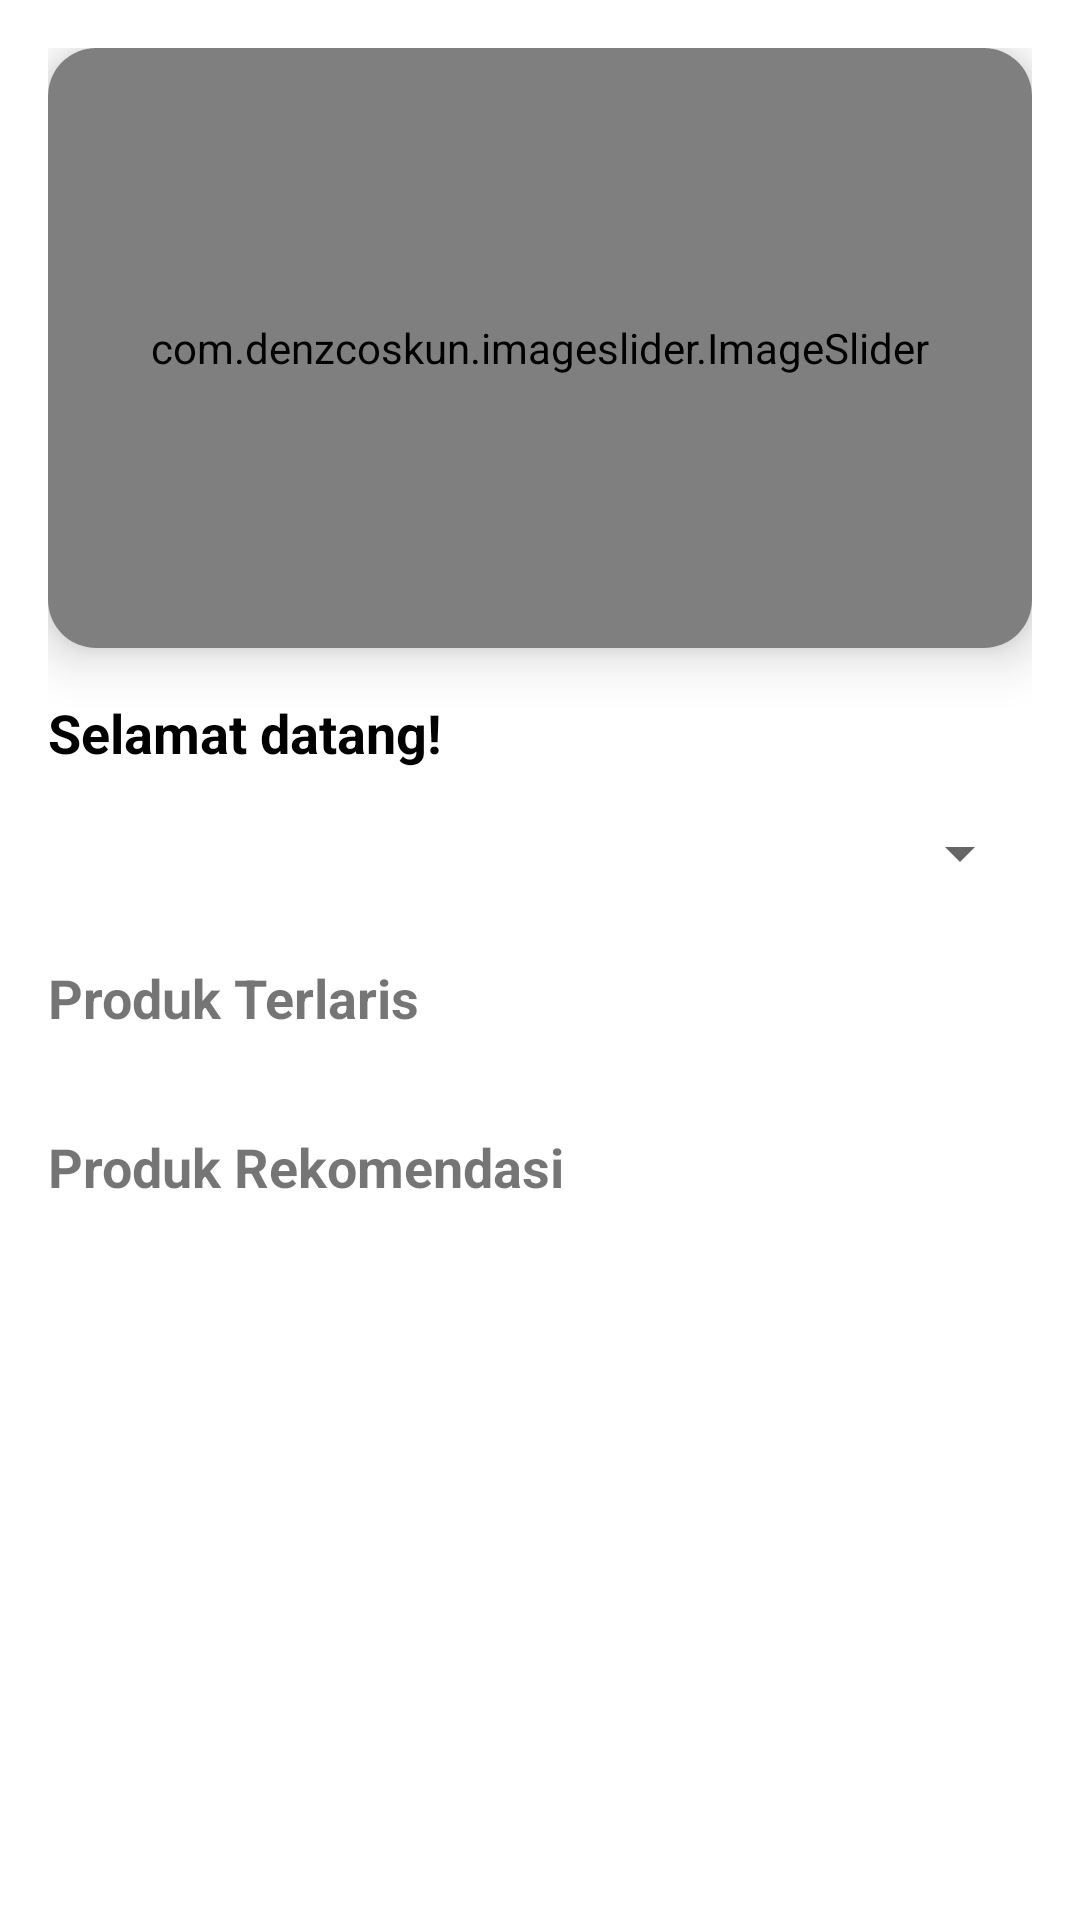

Reconstruct the res/layout file that produces this screen, plus the resources it refers to.
<!-- AndroidManifest.xml: application theme Theme.UTS_A22202302984 -->
<!-- res/layout/fragment_home.xml -->
<?xml version="1.0" encoding="utf-8"?>
<RelativeLayout xmlns:android="http://schemas.android.com/apk/res/android"
    xmlns:tools="http://schemas.android.com/tools"
    xmlns:app="http://schemas.android.com/apk/res-auto"
    android:layout_width="match_parent"
    android:layout_height="match_parent"
    tools:context=".ui.home.HomeFragment">

    <ScrollView
        android:layout_width="match_parent"
        android:layout_height="match_parent">

        <LinearLayout
            android:layout_width="match_parent"
            android:layout_height="wrap_content"
            android:orientation="vertical"
            android:padding="16dp">

            
            <androidx.cardview.widget.CardView
                android:layout_width="match_parent"
                android:layout_height="200dp"
                android:layout_marginBottom="16dp"
                app:cardElevation="10dp"
                app:cardCornerRadius="16dp">

                <com.denzcoskun.imageslider.ImageSlider
                    android:id="@+id/imageSlider"
                    android:layout_width="match_parent"
                    android:layout_height="match_parent"
                    android:padding="8dp"
                    app:iss_auto_cycle="true"
                    app:iss_corner_radius="16"
                    app:iss_delay="3000"
                    app:iss_period="3000" />
            </androidx.cardview.widget.CardView>

            <TextView
                android:id="@+id/tvProfil_Welcome"
                android:layout_width="wrap_content"
                android:layout_height="wrap_content"
                android:layout_gravity="left"
                android:layout_marginBottom="16dp"
                android:text="Selamat datang!"
                android:textColor="#000000"
                android:textSize="18sp"
                android:textStyle="bold" />

            
            <Spinner
                android:id="@+id/spinner_kategori"
                android:layout_width="match_parent"
                android:layout_height="wrap_content"
                android:layout_marginBottom="24dp"
                android:spinnerMode="dropdown" />

            
            <TextView
                android:id="@+id/title_produk_terlaris"
                android:layout_width="wrap_content"
                android:layout_height="wrap_content"
                android:text="Produk Terlaris"
                android:textSize="18sp"
                android:textStyle="bold"
                android:layout_marginBottom="8dp" />

            <androidx.recyclerview.widget.RecyclerView
                android:id="@+id/rv_produk_terlaris"
                android:layout_width="match_parent"
                android:layout_height="wrap_content"
                android:layout_marginBottom="24dp"
                android:nestedScrollingEnabled="false" />

            
            <TextView
                android:id="@+id/title_produk_rekomendasi"
                android:layout_width="wrap_content"
                android:layout_height="wrap_content"
                android:text="Produk Rekomendasi"
                android:textSize="18sp"
                android:textStyle="bold"
                android:layout_marginBottom="8dp" />

            <androidx.recyclerview.widget.RecyclerView
                android:id="@+id/rv_produk_rekomendasi"
                android:layout_width="match_parent"
                android:layout_height="wrap_content"
                android:nestedScrollingEnabled="false" />

        </LinearLayout>
    </ScrollView>

</RelativeLayout>
<!-- resources referenced by this layout -->
<resources>
  <style name="Theme.UTS_A22202302984" parent="Base.Theme.UTS_A22202302984" />
  <style name="Base.Theme.UTS_A22202302984" parent="Theme.MaterialComponents.DayNight.NoActionBar">
          
          <item name="colorPrimary">@color/colorPrimary</item>
          <item name="colorPrimaryVariant">@color/colorPrimaryDark</item>
          <item name="colorOnPrimary">@android:color/white</item>
          <item name="colorSecondary">@color/colorAccent</item>
  
      </style>
  <color name="colorPrimary">#2196F3</color>
  <color name="colorPrimaryDark">#1976D2</color>
  <color name="colorAccent">#03A9F4</color>
</resources>
